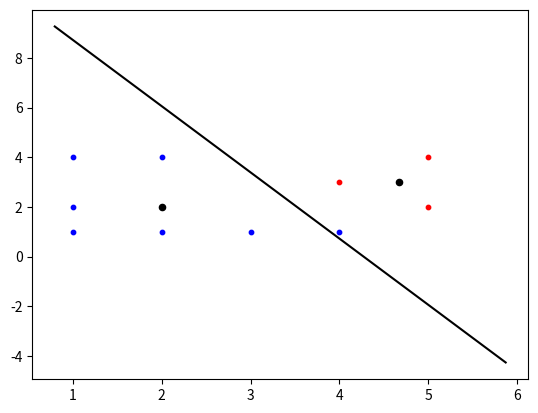

Reproduce this figure in Python.
import math
import random

import numpy as np
from matplotlib import pyplot as plt_source
import time

class VisualClustering:
    def __init__(self):
        self.plt = plt_source
        self.font_size_node_text = 20
        self.size_node_point = 20
        self.point_size = 10
        self.color_node = 'black'
        self.test_points={}
        self.test_points_old={}
        self.line=[(1,1),(5,5)]
        self.k_1=(1,1) # k factor 1
        self.k_2=(5,5) # k factor 2
    def visual_this_points(self, cluster_line, color='green'):
        """
        visualisation the all info in the cluster class
        :param points:
        :param cluster_line:
        :param color:
        :return:
        """

        poin_1=[]
        poin_2=[]
        cluster_centers=[(self.k_1[0],self.k_1[1]),(self.k_2[0],self.k_2[1])]
        for point, info in self.test_points.items():
            if info['color']=='red':
                poin_1.append((info['coord'][0],info['coord'][1]))
            else:
                poin_2.append((info['coord'][0], info['coord'][1]))



        data_group_1=np.array(poin_1)
        data_group_2=np.array(poin_2)
        cluster=np.array(cluster_centers)
        all_x=[]
        all_y=[]
        for x,y in cluster_line:
            all_x.append(x)
            all_y.append(y)

        x,y=data_group_1.T
        no=False
        try:
            x_,y_=data_group_2.T
        except:
            no=True

        x_cl,y_cl=cluster.T
        fig, ax = self.plt.subplots()
        ax.scatter(x, y, color=f'{"red"}', s=self.point_size)
        if not no:
            ax.scatter(x_, y_, color="blue", s=self.point_size)
        ax.scatter(x_cl, y_cl, color=f'{self.color_node}', s=self.size_node_point)
        self.plt.plot(all_x, all_y, 'k')
        fig.show()
        return

    def generate_random_points(self):
        """
        generate random dikt with points and same color
        :return:
        """
        count_points = 10
        return_for=[]
        for point in range(count_points):
            #self.test_points.append((random.randint(1, 20), random.randint(1, 20)))
            a,b=random.randint(1, 5), random.randint(1, 5)
            self.test_points[point]={}
            self.test_points[point]['coord']=((a,b))
            self.test_points[point]['color']='white'
            return_for.append((a,b))

        return return_for

    def check_if_group_points_are_same(self):
        """
        check if current points are same as points last calculation
        :return:
        """
        for each_point,info in self.test_points.items():
            try:
                if info['coord'] != self.test_points_old[each_point]['coord']:
                    return False
                if info['color'] != self.test_points_old[each_point]['color']:
                    return False
            except:
                return False
        return True


    def calc_distance_between_two_points(self,a_x,a_y,b_x,b_y):
        """ this func calcualte the distance between two point in coord frame"""
        dist= math.sqrt(((max(b_x,a_x)-min(b_x,a_x))*2)+((max(b_y,a_y)-min(b_y,a_y))*2))
        return dist


    def calculate_geometric_center_group_of_points(self,points:list):
        """
        :param points: list of points in one group
        :return: new x,y coordinates of the geometric center of the points
        """
        x,y=0,0
        try:
            x = (1/len(points))*np.sum(points,axis=0)[0]
            y = (1 / len(points)) * np.sum(points, axis=0)[1]
        except:
            pass
        return x,y


    def calculation_k_means_clusterisation(self):
        """ main K means cluster function"""
        while True:
            if self.check_if_group_points_are_same():
                break
            for each_point,info in self.test_points.items():
                if self.calc_distance_between_two_points(self.k_1[0],self.k_1[1],info['coord'][0],info['coord'][1])>\
                    self.calc_distance_between_two_points(self.k_2[0], self.k_2[1], info['coord'][0], info['coord'][1]):
                    self.test_points[each_point]['color']='red'
                else:
                    self.test_points[each_point]['color'] = "blue"
            self.test_points_old=self.test_points.copy()
            self.k_1=self.calculate_geometric_center_group_of_points(
                [x['coord'] for x in self.test_points.values() if x['color']=='red'])
            self.k_2 = self.calculate_geometric_center_group_of_points(
                [x['coord'] for x in self.test_points.values() if x['color'] == 'blue'])
        return

    def calc_perpendicular_of_k_centers(self):
        mid_point=self.calc_distance_between_two_points(self.k_1[0],self.k_1[1],self.k_2[0],self.k_2[1])/2
        print(mid_point)
        hypo=7
        angle_hypotenusa=math.degrees(math.acos(mid_point/hypo))
        lenght_mid_line=math.sin(math.radians(angle_hypotenusa))*hypo
        print(angle_hypotenusa)
        print(lenght_mid_line)
        x_0=self.k_1[0]+(hypo/(mid_point*2))*(self.k_2[0]-self.k_1[0])*math.cos(math.radians(angle_hypotenusa))-(hypo/(mid_point*2))*(self.k_2[1]-self.k_1[1])*math.sin(math.radians(angle_hypotenusa))
        y_0=self.k_1[1]+(hypo/(mid_point*2))*(self.k_2[1]-self.k_1[1])*math.cos(math.radians(angle_hypotenusa)) + (hypo/(mid_point*2))*(self.k_2[0]-self.k_1[0])*math.sin(math.radians(angle_hypotenusa))
        print(x_0,y_0)
        x_1 = self.k_1[0] + (hypo / (mid_point * 2)) * (self.k_2[0] - self.k_1[0]) * math.cos(
            math.radians(angle_hypotenusa)) + (hypo / (mid_point * 2)) * (self.k_2[1] - self.k_1[1]) * math.sin(
            math.radians(angle_hypotenusa))
        y_1 = self.k_1[1] + (hypo / (mid_point * 2)) * (self.k_2[1] - self.k_1[1]) * math.cos(
            math.radians(angle_hypotenusa)) - (hypo / (mid_point * 2)) * (self.k_2[0] - self.k_1[0]) * math.sin(
            math.radians(angle_hypotenusa))
        print(x_1, y_1)
        self.line[0]=(x_0,y_0)
        self.line[1]=(x_1,y_1)
        return self.line







vis=VisualClustering()
vis.generate_random_points()
vis.calculation_k_means_clusterisation()
vis.visual_this_points(vis.calc_perpendicular_of_k_centers())

# #print(vis.calc_distance_between_two_points(1,1,3,3))
# vis.generate_random_points()
# vis.calculation_k_means_clusterisation()
# for each,info in vis.test_points.items():
#     print(info)

# t=vis.calculate_geometric_center_group_of_points([(1,1),(2,2)])
# print(t)

# a=np.sum([(1,1),(1,4)],axis=0)[1]
# print(a)